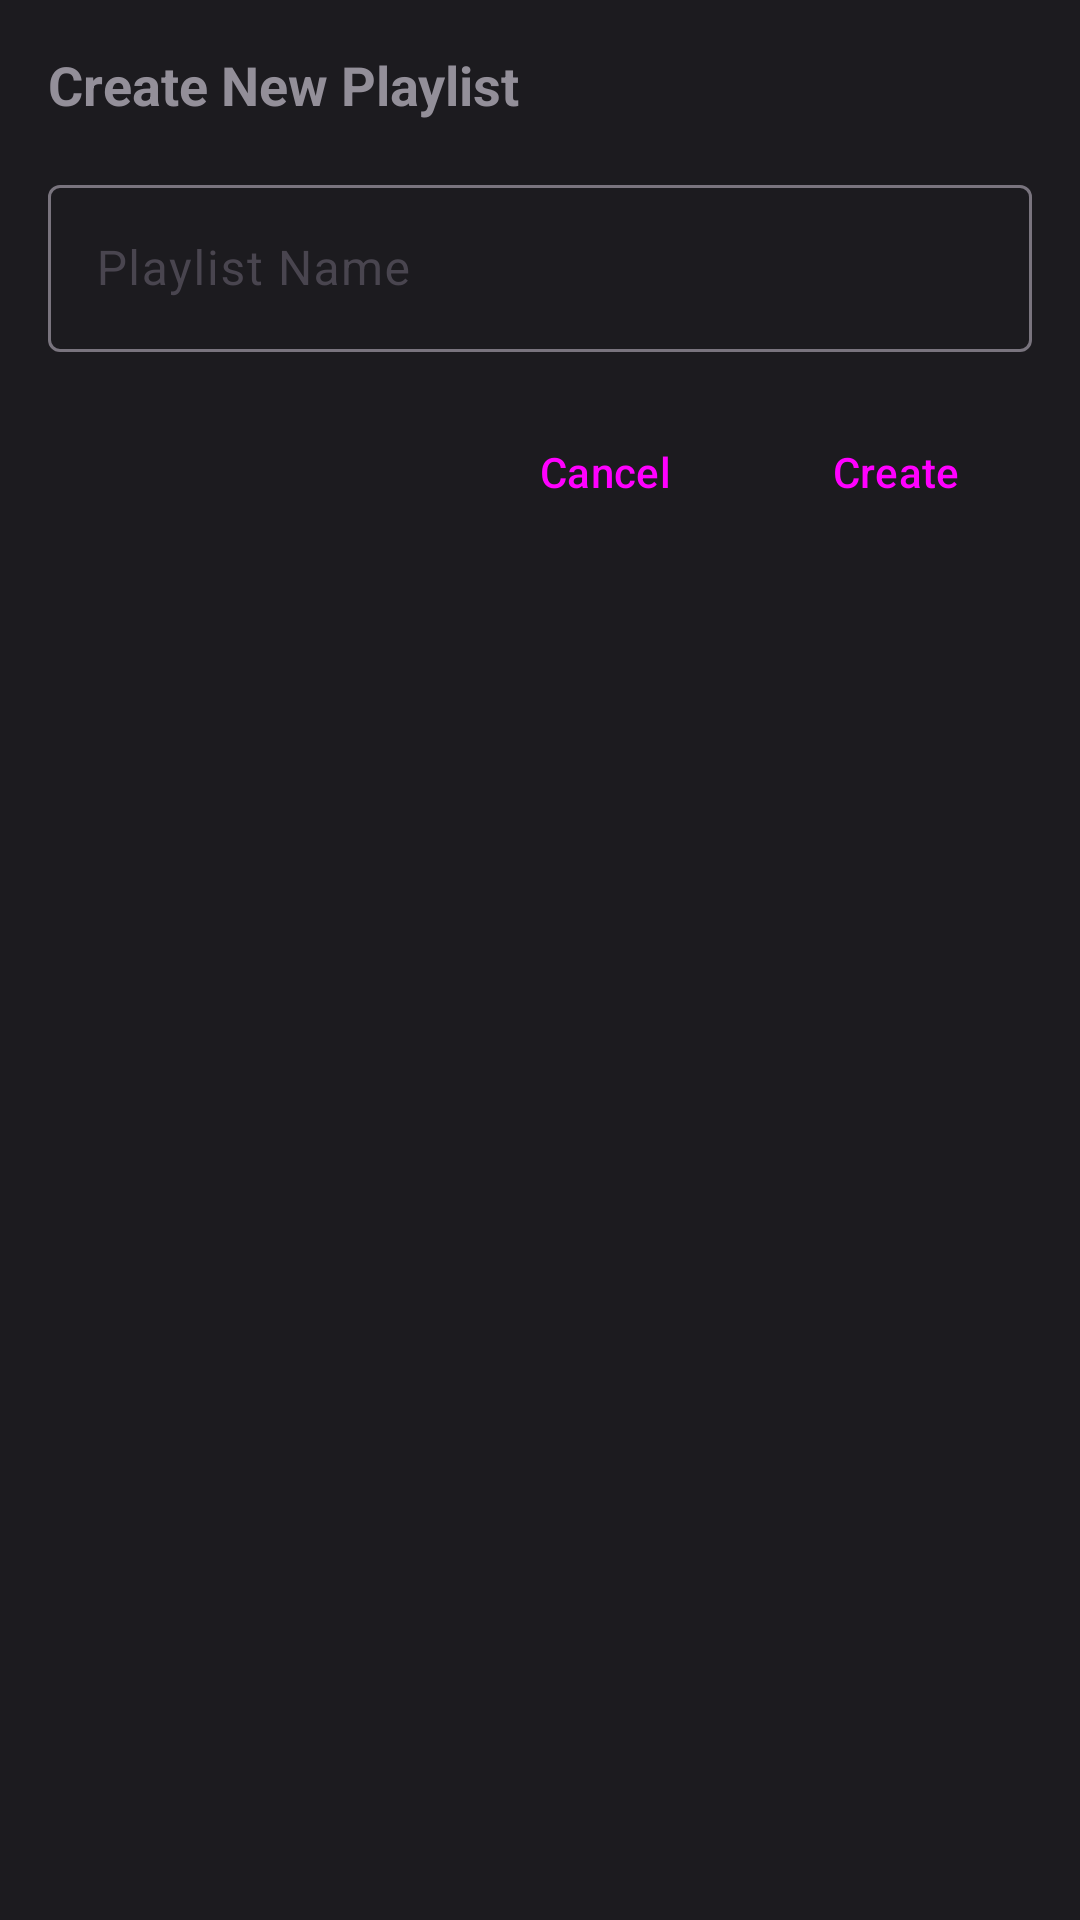

Here is an Android app screen rendered from its layout file. Give the layout XML and the strings, colors and styles it references.
<!-- AndroidManifest.xml: application theme Theme.SimpleAudioPlayer -->
<!-- res/layout/dialog_create_playlist.xml -->
<?xml version="1.0" encoding="utf-8"?>
<LinearLayout xmlns:android="http://schemas.android.com/apk/res/android"
    android:layout_width="match_parent"
    android:layout_height="wrap_content"
    android:orientation="vertical"
    android:padding="16dp">

    <TextView
        android:layout_width="match_parent"
        android:layout_height="wrap_content"
        android:text="Create New Playlist"
        android:textSize="18sp"
        android:textStyle="bold"
        android:layout_marginBottom="16dp" />

    <com.google.android.material.textfield.TextInputLayout
        android:layout_width="match_parent"
        android:layout_height="wrap_content"
        android:layout_marginBottom="16dp"
        android:hint="Playlist Name">

        <com.google.android.material.textfield.TextInputEditText
            android:id="@+id/editTextPlaylistName"
            android:layout_width="match_parent"
            android:layout_height="wrap_content"
            android:inputType="text" />

    </com.google.android.material.textfield.TextInputLayout>

    <LinearLayout
        android:layout_width="match_parent"
        android:layout_height="wrap_content"
        android:orientation="horizontal"
        android:gravity="end">

        <Button
            android:id="@+id/btnCancel"
            android:layout_width="wrap_content"
            android:layout_height="wrap_content"
            android:text="Cancel"
            android:layout_marginEnd="8dp"
            style="@style/Widget.Material3.Button.TextButton" />

        <Button
            android:id="@+id/btnCreate"
            android:layout_width="wrap_content"
            android:layout_height="wrap_content"
            android:text="Create"
            style="@style/Widget.Material3.Button" />

    </LinearLayout>

</LinearLayout>
<!-- resources referenced by this layout -->
<resources>
  <style name="Theme.SimpleAudioPlayer" parent="Theme.Material3.DayNight">
          
          <item name="colorPrimary">@color/primary</item>
          <item name="colorPrimaryVariant">@color/primary_variant</item>
          <item name="colorOnPrimary">@color/text_primary</item>
          
          
          <item name="colorSecondary">@color/secondary</item>
          <item name="colorSecondaryVariant">@color/secondary_variant</item>
          <item name="colorOnSecondary">@color/text_primary</item>
          
          
          <item name="android:statusBarColor">@color/background</item>
          <item name="android:windowLightStatusBar">false</item>
          
          
          <item name="android:colorBackground">@color/background</item>
          <item name="colorSurface">@color/surface</item>
          <item name="colorOnSurface">@color/text_primary</item>
          
          
          <item name="android:textColorPrimary">@color/text_primary</item>
          <item name="android:textColorSecondary">@color/text_secondary</item>
          <item name="android:textColorTertiary">@color/text_tertiary</item>
          
          
          <item name="android:navigationBarColor">@color/background</item>
          <item name="android:windowLightNavigationBar">false</item>
      </style>
  <color name="primary">#FF6750A4</color>
  <color name="primary_variant">#FF7C4DFF</color>
  <color name="text_primary">#FFE6E1E5</color>
  <color name="secondary">#FF625B71</color>
  <color name="secondary_variant">#FF8B5CF6</color>
  <color name="background">#FF1C1B1F</color>
  <color name="surface">#FF2B2930</color>
  <color name="text_secondary">#FFCAC4D0</color>
  <color name="text_tertiary">#FF938F99</color>
</resources>
